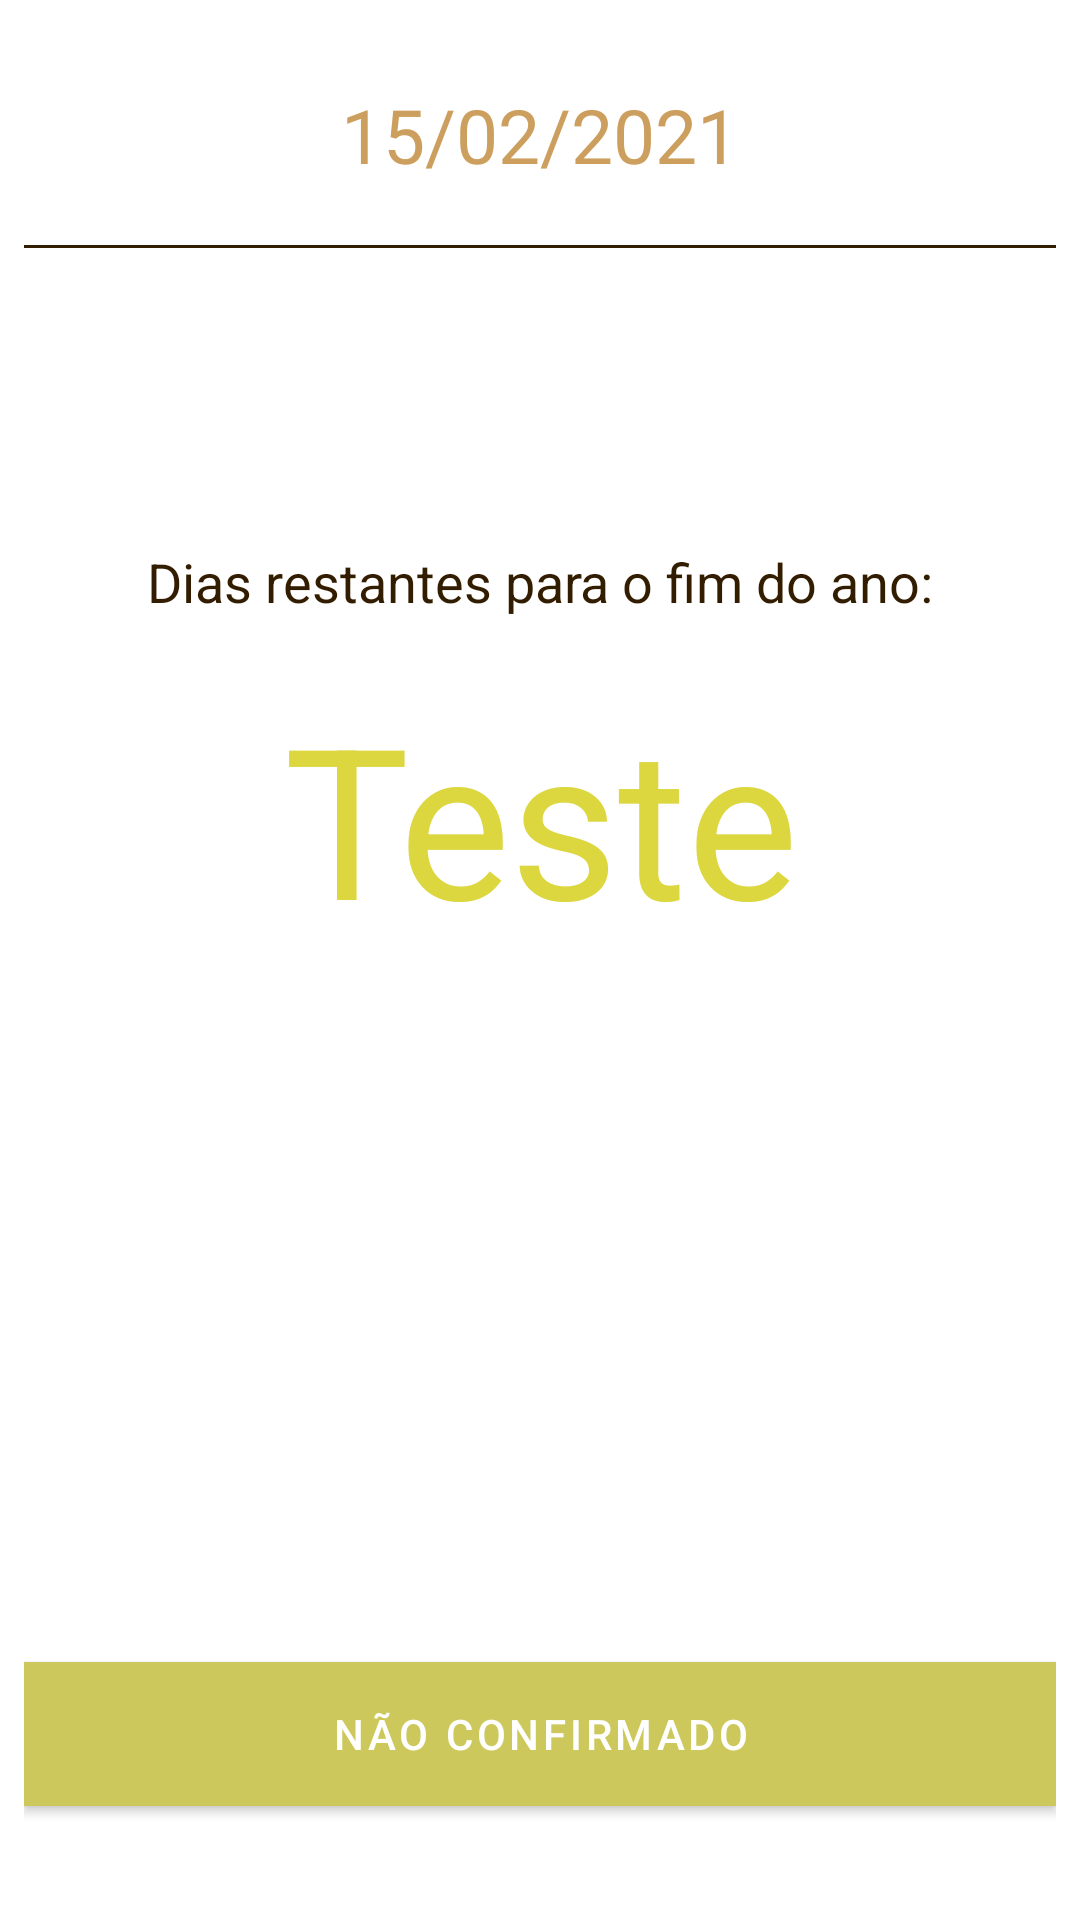

Reconstruct the res/layout file that produces this screen, plus the resources it refers to.
<!-- AndroidManifest.xml: application theme Theme.FestaFimdeAno -->
<!-- res/layout/activity_main.xml -->
<?xml version="1.0" encoding="utf-8"?>
<RelativeLayout xmlns:android="http://schemas.android.com/apk/res/android"
    xmlns:app="http://schemas.android.com/apk/res-auto"
    xmlns:tools="http://schemas.android.com/tools"
    android:layout_width="match_parent"
    android:layout_height="match_parent"
    android:background="@drawable/background"
    android:padding="8dp"
    tools:context=".view.MainActivity">

    <TextView
        android:id="@+id/today"
        android:layout_width="match_parent"
        android:layout_height="wrap_content"
        android:layout_marginTop="20dp"
        android:gravity="center"
        android:text="15/02/2021"
        android:textColor="@color/secundary"
        android:textSize="25sp" />

    <View
        android:layout_width="match_parent"
        android:layout_height="1dp"
        android:layout_below="@+id/today"
        android:layout_marginTop="20dp"
        android:background="@color/secundary_dark" />

    <TextView
        android:id="@+id/text_label_days_left"
        android:layout_width="match_parent"
        android:layout_height="wrap_content"
        android:layout_below="@+id/today"
        android:layout_marginTop="120dp"
        android:gravity="center"
        android:text="@string/dias_restantes_para_o_fim_do_ano"
        android:textColor="@color/secundary_dark"
        android:textSize="18sp" />

    <TextView
        android:id="@+id/days_left"
        android:layout_width="match_parent"
        android:layout_height="wrap_content"
        android:layout_below="@+id/text_label_days_left"
        android:layout_marginTop="20dp"
        android:gravity="center"
        android:text="Teste"
        android:textColor="@color/ic_launcher_background"
        android:textSize="70sp" />

    <Button
        android:id="@+id/button_confirm"
        android:layout_width="match_parent"
        android:layout_height="wrap_content"
        android:layout_alignParentBottom="true"
        android:layout_marginBottom="30dp"
        android:background="@color/ic_launcher_background"
        android:text="NÃO CONFIRMADO" />


</RelativeLayout>
<!-- resources referenced by this layout -->
<resources>
  <color name="ic_launcher_background">#DCD73F</color>
  <color name="secundary">#CC9F5E</color>
  <color name="secundary_dark">#331D01</color>
  <string name="dias_restantes_para_o_fim_do_ano">Dias restantes para o fim do ano:</string>
  <style name="Theme.FestaFimdeAno" parent="Theme.MaterialComponents.DayNight.DarkActionBar">
          
          <item name="colorPrimary">@color/primary</item>
          <item name="colorPrimaryVariant">@color/primary_medium</item>
          <item name="colorOnPrimary">@color/white</item>
          
          <item name="colorSecondary">@color/secundary</item>
          <item name="colorSecondaryVariant">@color/secundary_dark</item>
          <item name="colorOnSecondary">@color/black</item>
          
          <item name="android:statusBarColor" tools:targetApi="l">?attr/colorPrimaryVariant</item>
          
      </style>
  <color name="primary">#CDC85B</color>
  <color name="primary_medium">#FFEB3B</color>
  <color name="white">#FFFFFFFF</color>
  <color name="black">#FF000000</color>
</resources>
